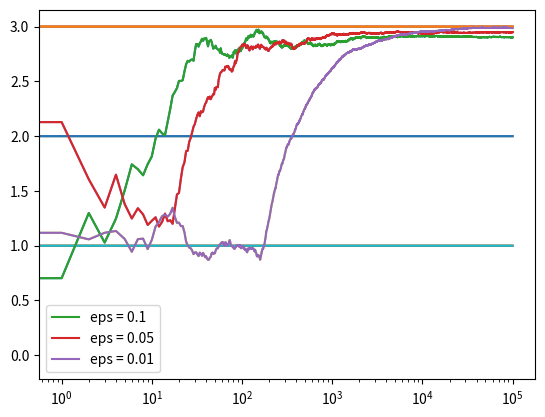

Write the Python code that produced this figure.
#!/usr/bin/env python3

#this is from my AI course on Udemy (reinforcement learning)

import numpy as np
import matplotlib.pyplot as plt

def xrange(X):
    return iter(range(X))

class Bandit:
    def __init__(self, m):
        self.m = m
        self.mean = 0
        self.N = 0
    
    def pull(self):
        return np.random.randn() + self.m

    def update(self, x):
        self.N += 1
        self.mean = (1-1.0/self.N)*self.mean + 1.0/self.N*x

def run_experiment(m1,m2,m3,eps,N):
    bandits = [Bandit(m1), Bandit(m2), Bandit(m3)]
    data = np.empty(N)
    for i in xrange(N):
        p = np.random.random()
        if p < eps:
            j = np.random.choice(3)
        else:
            j = np.argmax([b.mean for b in bandits])
        x = bandits[j].pull()
        bandits[j].update(x)

        data[i] = x

    cumulative_average = np.cumsum(data) / (np.arange(N) + 1)

    plt.plot(cumulative_average)
    plt.plot(np.ones(N)*m1)
    plt.plot(np.ones(N)*m2)
    plt.plot(np.ones(N)*m3)
    plt.xscale('log')
    plt.show()

    for b in bandits:
        print(b.mean)

    return cumulative_average

if __name__ == '__main__':
    c_1 = run_experiment(1.0, 2.0, 3.0, 0.1, 100000)
    c_05 = run_experiment(1.0, 2.0, 3.0, 0.05, 100000)
    c_01 = run_experiment(1.0, 2.0, 3.0, 0.01, 100000)

    plt.plot(c_1, label='eps = 0.1')
    plt.plot(c_05, label='eps = 0.05')
    plt.plot(c_01, label='eps = 0.01')
    plt.legend()
    plt.show()
